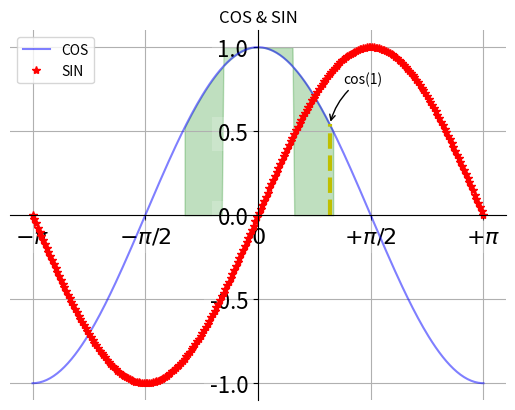

Here is the Python script that generated this plot:
import numpy as np
import matplotlib.pyplot as plt
#line
x=np.linspace(-np.pi,np.pi,256,endpoint=True)
#定义余弦函数正弦函数
c,s=np.cos(x),np.sin(x)
plt.figure(1)
#画图，以x为横坐标，以c为纵坐标
plt.plot(x,c,color="blue",linestyle="-",label="COS",alpha=0.5)
plt.plot(x,s,"r*",label="SIN")
#增加标题
plt.title("COS & SIN")
ax=plt.gca()
ax.spines["right"].set_color("none")
ax.spines["top"].set_color("none")
ax.spines["left"].set_position(("data",0))
ax.spines["bottom"].set_position(("data",0))
ax.xaxis.set_ticks_position("bottom")
ax.yaxis.set_ticks_position("left")
plt.xticks([-np.pi,-np.pi/2,0,np.pi/2,np.pi],
[r'$-\pi$',r'$-\pi/2$',r'$0$',r'$+\pi/2$',r'$+\pi$'])
plt.yticks(np.linspace(-1,1,5,endpoint=True))
for label in ax.get_xticklabels()+ax.get_yticklabels():
    label.set_fontsize(16)
    label.set_bbox(dict(facecolor="white",edgecolor="None",alpha=0.2))
#图例显示
plt.legend(loc="upper left")
#显示网格
plt.grid()
#显示范围
#plt.axis([-1,1,-0.5,1])
plt.fill_between(x,np.abs(x)<0.5,c,c>0.5,color="green",alpha=0.25)
t=1
plt.plot([t,t],[0,np.cos(t)],"y",linewidth=3,linestyle="--")
plt.annotate("cos(1)",xy=(t,np.cos(1)),xycoords="data",xytext=(+10,+30),
textcoords="offset points",arrowprops=dict(arrowstyle="->",connectionstyle="arc3,rad=.2"))
#显示图形
plt.show()
